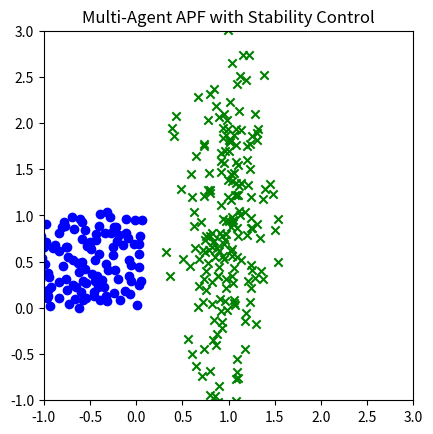

Write Python code to recreate this figure. (Note: this script raises an exception after producing the figure.)
%matplotlib inline

# === PARAMETERS ===
NUM_AGENTS = 200
GOAL_TOL = 0.001
STEP_SIZE = 0.05
K_ATTR = 1.0      # Attractive potential gain
K_REP = 0.0002    # Repulsive potential gain
REPULSION_RADIUS = 0.55
MAX_REP_FORCE = 1.0
MIN_DIST = 0.05   # Prevent division by very small values
MAX_STEP = 0.07   # Clamp maximum step per agent
DAMPING = 0.7     # Optional: smooth movement

import numpy as np
import matplotlib.pyplot as plt
import matplotlib.animation as animation

# === INITIAL CONDITIONS ===
np.random.seed(0)
positions = np.random.rand(NUM_AGENTS, 2) * np.array((-2, 1))
# === RANDOM GAUSSIAN GOALS ===
# goals = np.tile(np.array([1, 0]), (NUM_AGENTS, 1) )
goal_mean = np.array([1.0, 1.0])
goal_cov = np.array([[0.05, 0], [0, 1]])  # Small spread
goals = np.random.multivariate_normal(mean=goal_mean, cov=goal_cov, size=NUM_AGENTS)

# === APF PLANNING FUNCTION ===
def compute_apf_forces(pos, goals):
    forces = np.zeros_like(pos)
    for i in range(len(pos)):
        # Attractive force
        diff = goals[i] - pos[i]
        f_attr = K_ATTR * diff

        # Repulsive force from other agents
        f_rep = np.zeros(2)
        for j in range(len(pos)):
            if i == j:
                continue
            diff_ij = pos[i] - pos[j]
            dist = np.linalg.norm(diff_ij)
            if dist < REPULSION_RADIUS and dist > 1e-6:
                # Clamp small distances to avoid singularity
                dist_clamped = max(dist, MIN_DIST)
                rep_mag = K_REP * (1.0 / dist_clamped - 1.0 / REPULSION_RADIUS) / (dist_clamped**2)
                rep_mag = np.clip(rep_mag, 0, MAX_REP_FORCE)
                f_rep += rep_mag * (diff_ij / dist_clamped)

        forces[i] = f_attr + f_rep
    return forces

# === VISUALIZATION SETUP ===
fig, ax = plt.subplots()
scat = ax.scatter([], [], c='blue')
goal_plot = ax.scatter(goals[:, 0], goals[:, 1], c='green', marker='x')
ax.set_xlim(-1, 3)
ax.set_ylim(-1, 3)
ax.set_aspect('equal')

# === SIMULATION LOOP ===
stopped = False

def update(frame):
    global positions, stopped

    if not stopped:
        dists_to_goals = np.linalg.norm(positions - goals, axis=1)
        if np.any(dists_to_goals < GOAL_TOL):
            stopped = True
        else:
            forces = compute_apf_forces(positions, goals)
            for i in range(len(positions)):
                step = STEP_SIZE * forces[i]
                norm = np.linalg.norm(step)
                if norm > MAX_STEP:
                    step = MAX_STEP * step / norm
                positions[i] += DAMPING * step  # Apply damping

    scat.set_offsets(positions)
    return scat,

ani = animation.FuncAnimation(fig, update, frames=200, interval=100, blit=True)
plt.title("Multi-Agent APF with Stability Control")

from IPython.display import HTML
HTML(ani.to_jshtml())